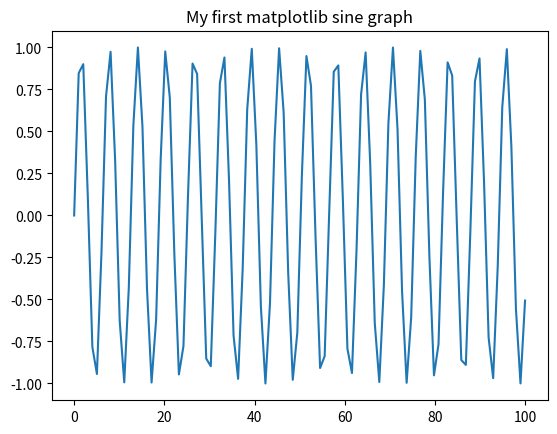

The script that saved this image:
import matplotlib.pyplot as plt
import numpy as np

#P reparing the data.
x = np.linspace(0, 100, 100) #x axis
y = np.sin(x) # y values

# Plotting the data.
plt.plot(x, y, label="sine")
# Creating a title.
plt.title("My first matplotlib sine graph")
# Showing the plot.
plt.show()
